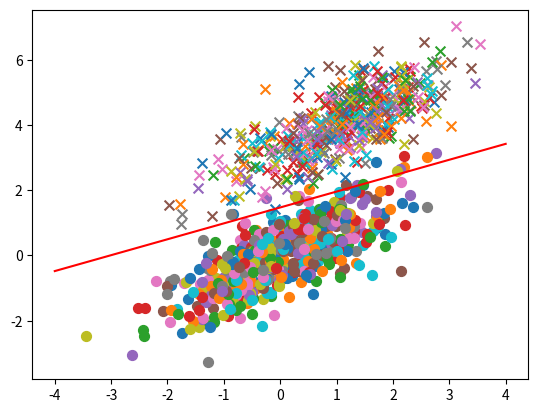

Write Python code to recreate this figure.
import numpy as np
import matplotlib.pyplot as plt
import random
import pandas

np.random.seed(12)
num = 500

d1 = np.random.multivariate_normal([0,0],[[1,.75],[.75,1]],num)
d2 = np.random.multivariate_normal([1,4],[[1,.75],[.75,1]],num)

#print(d1)
#print(x2)
X = np.vstack((d1,d2)).astype(np.float32)
#Y = np.hstack((np.zeros(num),np.ones(num)))
Y = np.hstack((np.ones(num),-np.ones(num)))

#plt.figure(1)
#plt.scatter(d1[:,0],d1[:,1],s=30,c='blue',marker='o',alpha=0.5,label='C1')
#plt.scatter(d2[:,0],d2[:,1],s=30,c='red',marker='x',alpha=0.5,label='C2')
#plt.show()

def sign(v):
    if v > 0:
        return 1
    else:
        return -1

def train(train_num, train_datas, lr): 
    w = [0, 0]
    b = 0
    for i in range(train_num): 
        x = random.choice(train_datas) 
       
        x1, x2, y = x
        if (y * sign((w[0] * x1 + w[1] * x2 + b)) <=0):
            w[0] += lr * y * x1
            w[1] += lr * y * x2
            b += lr * y
    return w, b

def plot_points(train_datas, w, b):
    plt.figure(2)
    
    x1 = np.linspace(-4, 4, 200)
    x2 = -(b + w[0] * x1)/w[1]
    plt.plot(x1, x2, color='r', label='y1 data')
    datas_len = len(train_datas)
    for i in range(datas_len):
        if train_datas[i][-1] == 1:
            plt.scatter(train_datas[i][0], train_datas[i][1], s=50)
        else:
            plt.scatter(train_datas[i][0], train_datas[i][1], marker='x', s=50)
    plt.show()

train_datas = np.column_stack((X,Y))

w, b = train(train_num=5000, train_datas=train_datas, lr=0.01)
plot_points(train_datas, w, b)
